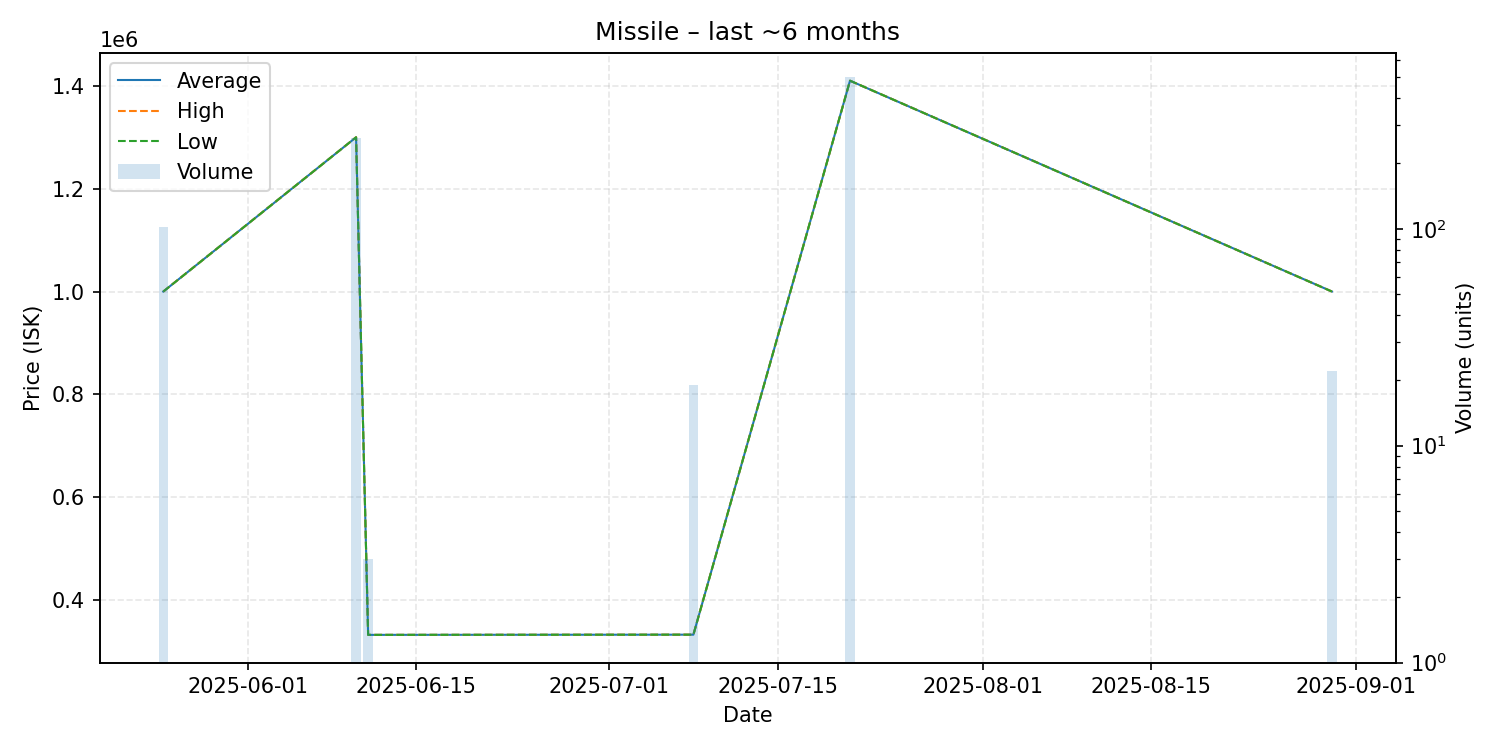

The table this chart was drawn from, first rows:
date, average, highest, lowest, order_count, volume
2025-05-25, 1000000, 1000000, 1000000, 1, 102
2025-06-10, 1300000, 1300000, 1300000, 1, 261
2025-06-11, 332200, 332200, 332200, 1, 3
2025-07-08, 332600, 332600, 332600, 1, 19
2025-07-21, 1410000, 1410000, 1410000, 1, 500
2025-08-30, 1000000, 1000000, 1000000, 1, 22
